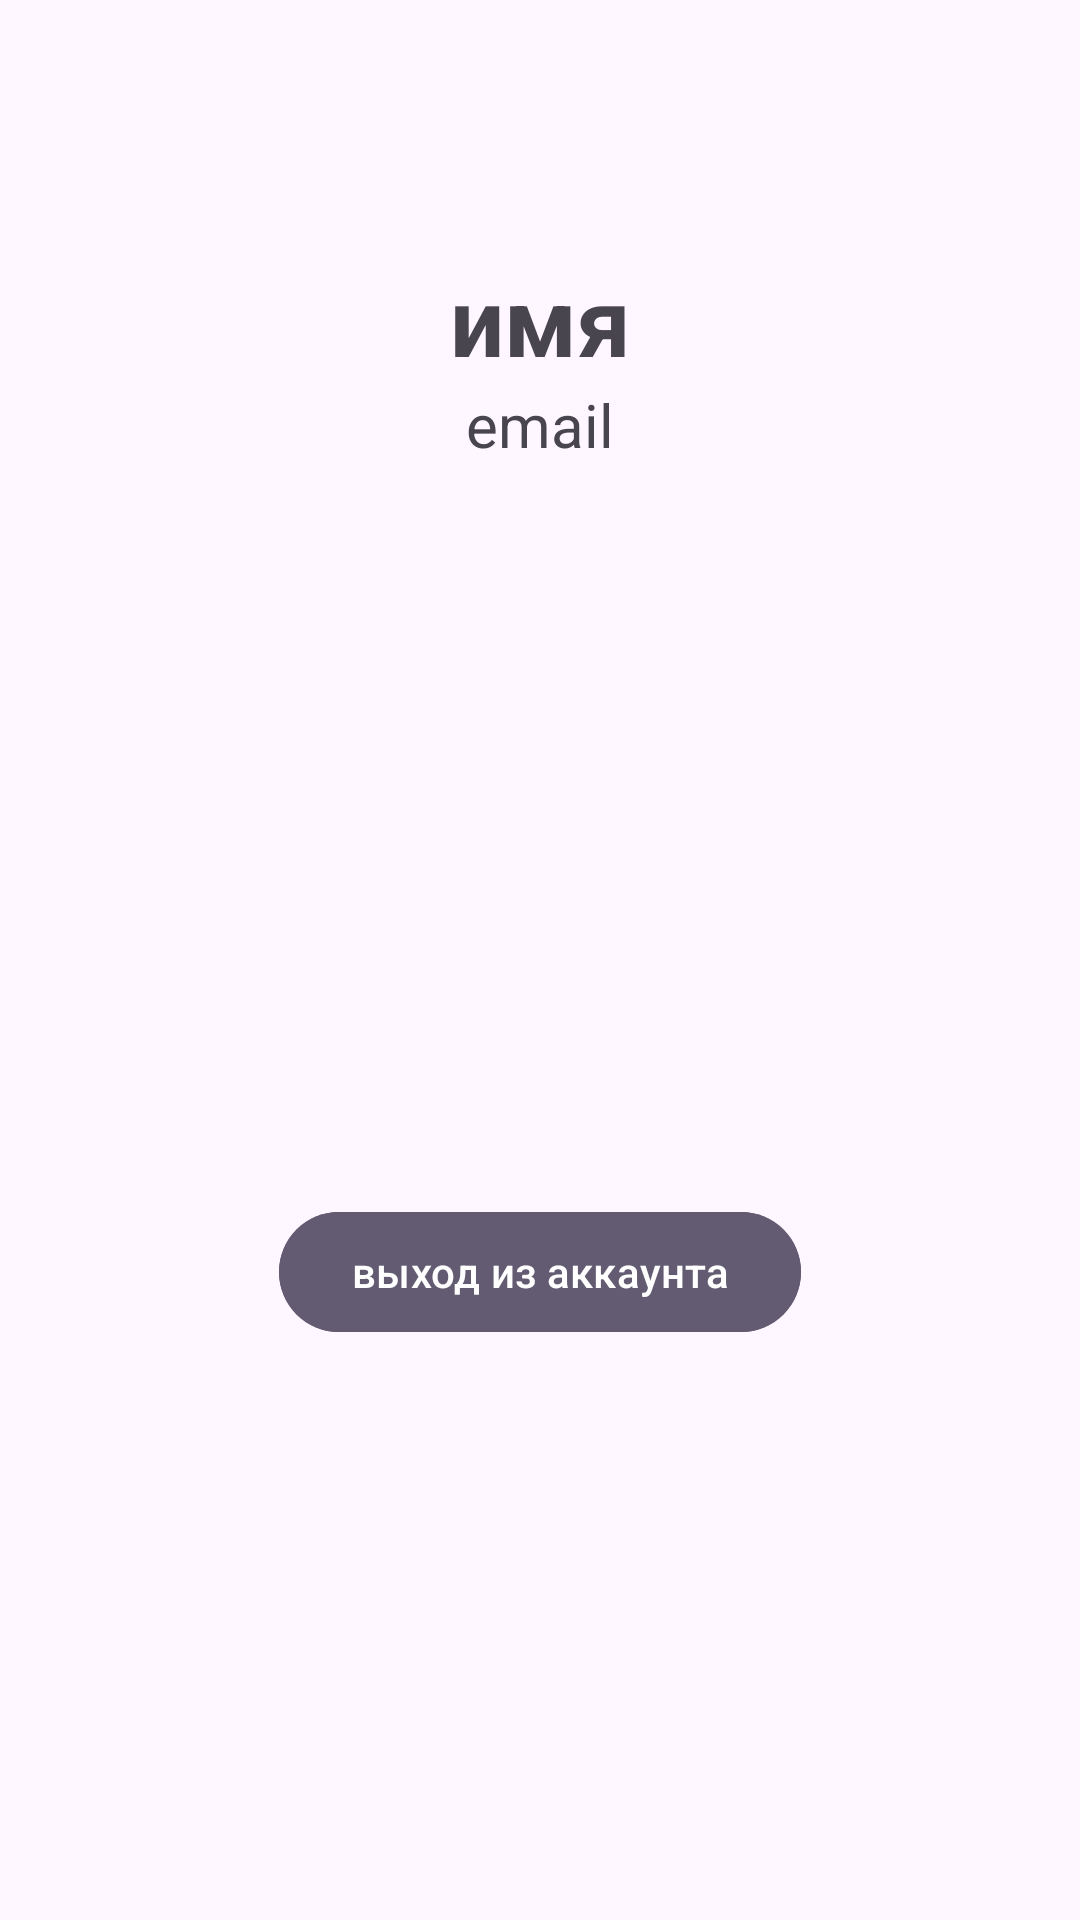

This screen was rendered from an Android layout file. Write that file and the resources it references.
<!-- AndroidManifest.xml: application theme Theme.BondBuddy -->
<!-- res/layout/fragment_auth_info.xml -->
<?xml version="1.0" encoding="utf-8"?>
<androidx.constraintlayout.widget.ConstraintLayout
    xmlns:android="http://schemas.android.com/apk/res/android"
    xmlns:tools="http://schemas.android.com/tools"
    android:layout_width="match_parent"
    android:layout_height="match_parent"
    xmlns:app="http://schemas.android.com/apk/res-auto"
    tools:context=".ui.account.AuthInfoFragment">

    <TextView
        android:id="@+id/userTxt"
        android:layout_width="wrap_content"
        android:layout_height="wrap_content"
        android:text="@string/name"
        android:textStyle="bold"
        android:textSize="32sp"
        app:layout_constraintEnd_toEndOf="parent"
        app:layout_constraintStart_toStartOf="parent"
        app:layout_constraintBottom_toTopOf="@id/guideline4" />

    <TextView
        android:id="@+id/userEmail"
        android:layout_width="wrap_content"
        android:layout_height="wrap_content"
        android:text="@string/email"
        android:textSize="20sp"
        app:layout_constraintEnd_toEndOf="parent"
        app:layout_constraintStart_toStartOf="parent"
        app:layout_constraintTop_toBottomOf="@id/guideline4" />



    <com.google.android.material.button.MaterialButton
        android:id="@+id/logoutBtn"
        android:layout_width="wrap_content"
        android:layout_height="wrap_content"
        android:backgroundTint="?attr/colorSecondary"
        android:text="@string/logout"
        android:visibility="visible"
        app:cornerRadius="30dp"
        app:layout_constraintBottom_toTopOf="@id/guideline5"
        app:layout_constraintEnd_toEndOf="parent"
        app:layout_constraintStart_toStartOf="parent" />

    <ProgressBar
        android:id="@+id/userProgressBar"
        android:layout_width="wrap_content"
        android:layout_height="wrap_content"
        android:visibility="gone"
        app:layout_constraintBottom_toBottomOf="parent"
        app:layout_constraintEnd_toEndOf="parent"
        app:layout_constraintStart_toStartOf="parent"
        app:layout_constraintTop_toTopOf="parent" />

    <androidx.constraintlayout.widget.Guideline
        android:id="@+id/guideline4"
        android:layout_width="wrap_content"
        android:layout_height="wrap_content"
        android:orientation="horizontal"
        app:layout_constraintGuide_percent="0.2"/>

    <androidx.constraintlayout.widget.Guideline
        android:id="@+id/guideline5"
        android:layout_width="wrap_content"
        android:layout_height="wrap_content"
        android:orientation="horizontal"
        app:layout_constraintGuide_percent="0.7"/>


</androidx.constraintlayout.widget.ConstraintLayout>
<!-- resources referenced by this layout -->
<resources>
  <string name="email">email</string>
  <string name="logout">выход из аккаунта</string>
  <string name="name">имя</string>
  <style name="Theme.BondBuddy" parent="Base.Theme.BondBuddy" />
  <style name="Base.Theme.BondBuddy" parent="Theme.Material3.DayNight.NoActionBar">
          
          
      </style>
</resources>
